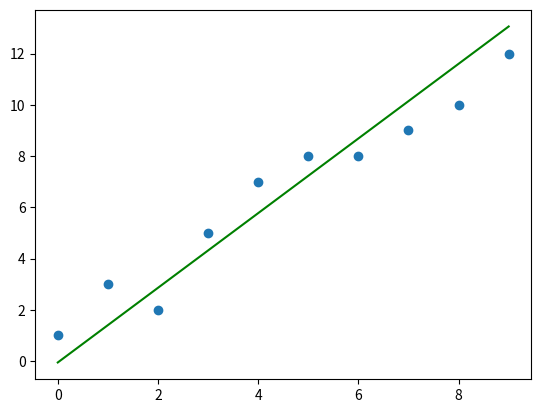

Generate this figure with matplotlib:
import matplotlib.pyplot as plt
import numpy as np


def grafico_barra_distribuicao_classes(labels, values):
    objects = labels
    y_pos = np.arange(len(objects))
    performance = values

    fig = plt.figure()
    plt.bar(y_pos, performance, align='center', alpha=0.5)
    plt.xticks(y_pos, objects)
    plt.ylabel('Valor absoluto')
    plt.title('Distribuição por classes')

    fig.savefig('distribuicao_classe.png')

    return fig


def estimate_coef(x, y):
    # number of observations/points
    n = np.size(x)

    # mean of x and y vector
    m_x, m_y = np.mean(x), np.mean(y)

    # calculating cross-deviation and deviation about x
    SS_xy = np.sum(y * x - n * m_y * m_x)
    SS_xx = np.sum(x * x - n * m_x * m_x)

    # calculating regression coefficients
    b_1 = SS_xy / SS_xx
    b_0 = m_y - b_1 * m_x

    return (b_0, b_1)


def plot_regression_line(xs, ys):
    # dev stands for deviation
    dev = estimate_coef(xs, ys)

    y_pred = []
    for x in xs:
        y_pred.append(dev[0] + dev[1] * x)

    # plotting the regression line
    plt.plot(xs, y_pred, color="g")


def grafico_regressao(xarr, yarr):
    # Defining points.

    # Setting points as numpy arrays.
    # It is more convenient this way for further process.
    x = np.array(xarr)
    y = np.array(yarr)

    fig = plt.figure()

    # Plotting points.
    plt.scatter(x, y)

    plot_regression_line(x, y)

    fig.savefig('regressao.png')
    return fig


if __name__ == "__main__":
    xarr = [0, 1, 2, 3, 4, 5, 6, 7, 8, 9]
    yarr = [1, 3, 2, 5, 7, 8, 8, 9, 10, 12]
    grafico_regressao(xarr, yarr)